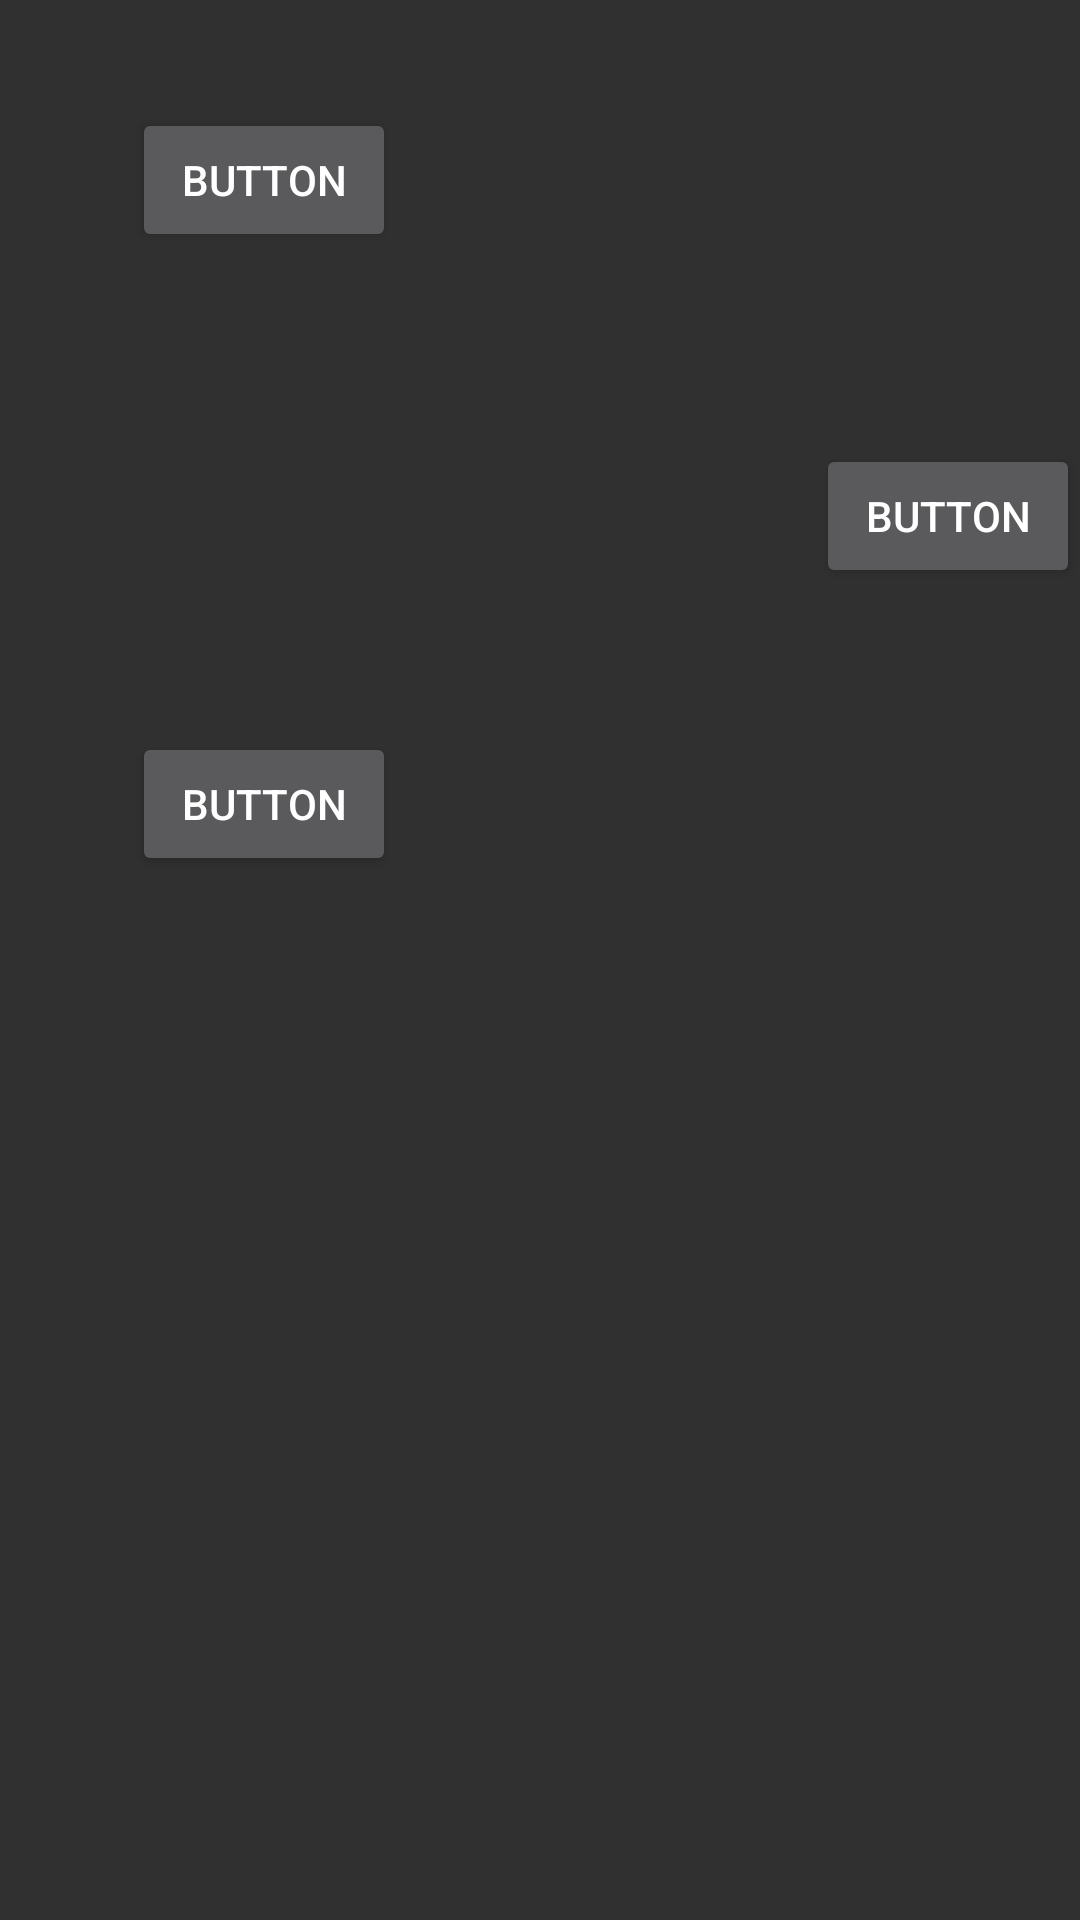

Reconstruct the res/layout file that produces this screen, plus the resources it refers to.
<!-- AndroidManifest.xml: application theme Theme.AppCompat.NoActionBar -->
<!-- res/layout/roadmap_list_item.xml -->
<?xml version="1.0" encoding="utf-8"?>
<androidx.constraintlayout.widget.ConstraintLayout xmlns:android="http://schemas.android.com/apk/res/android"
    xmlns:app="http://schemas.android.com/apk/res-auto"
    xmlns:tools="http://schemas.android.com/tools"
    android:id="@+id/relativeLayout"
    android:layout_width="match_parent"
    android:layout_height="match_parent"
    android:orientation="vertical" >

    <Button
        android:id="@+id/button3"
        android:layout_width="wrap_content"
        android:layout_height="wrap_content"
        android:layout_marginStart="44dp"
        android:layout_marginTop="36dp"
        android:text="Button"
        app:layout_constraintStart_toStartOf="parent"
        app:layout_constraintTop_toTopOf="parent" />

    <Button
        android:id="@+id/button4"
        android:layout_width="wrap_content"
        android:layout_height="wrap_content"
        android:layout_marginStart="272dp"
        android:layout_marginTop="64dp"
        android:text="Button"
        app:layout_constraintStart_toStartOf="parent"
        app:layout_constraintTop_toBottomOf="@+id/button3" />

    <Button
        android:id="@+id/button5"
        android:layout_width="wrap_content"
        android:layout_height="wrap_content"
        android:layout_marginStart="44dp"
        android:layout_marginTop="48dp"
        android:text="Button"
        app:layout_constraintStart_toStartOf="parent"
        app:layout_constraintTop_toBottomOf="@+id/button4" />
</androidx.constraintlayout.widget.ConstraintLayout>
<!-- resources referenced by this layout -->
<resources>

</resources>
